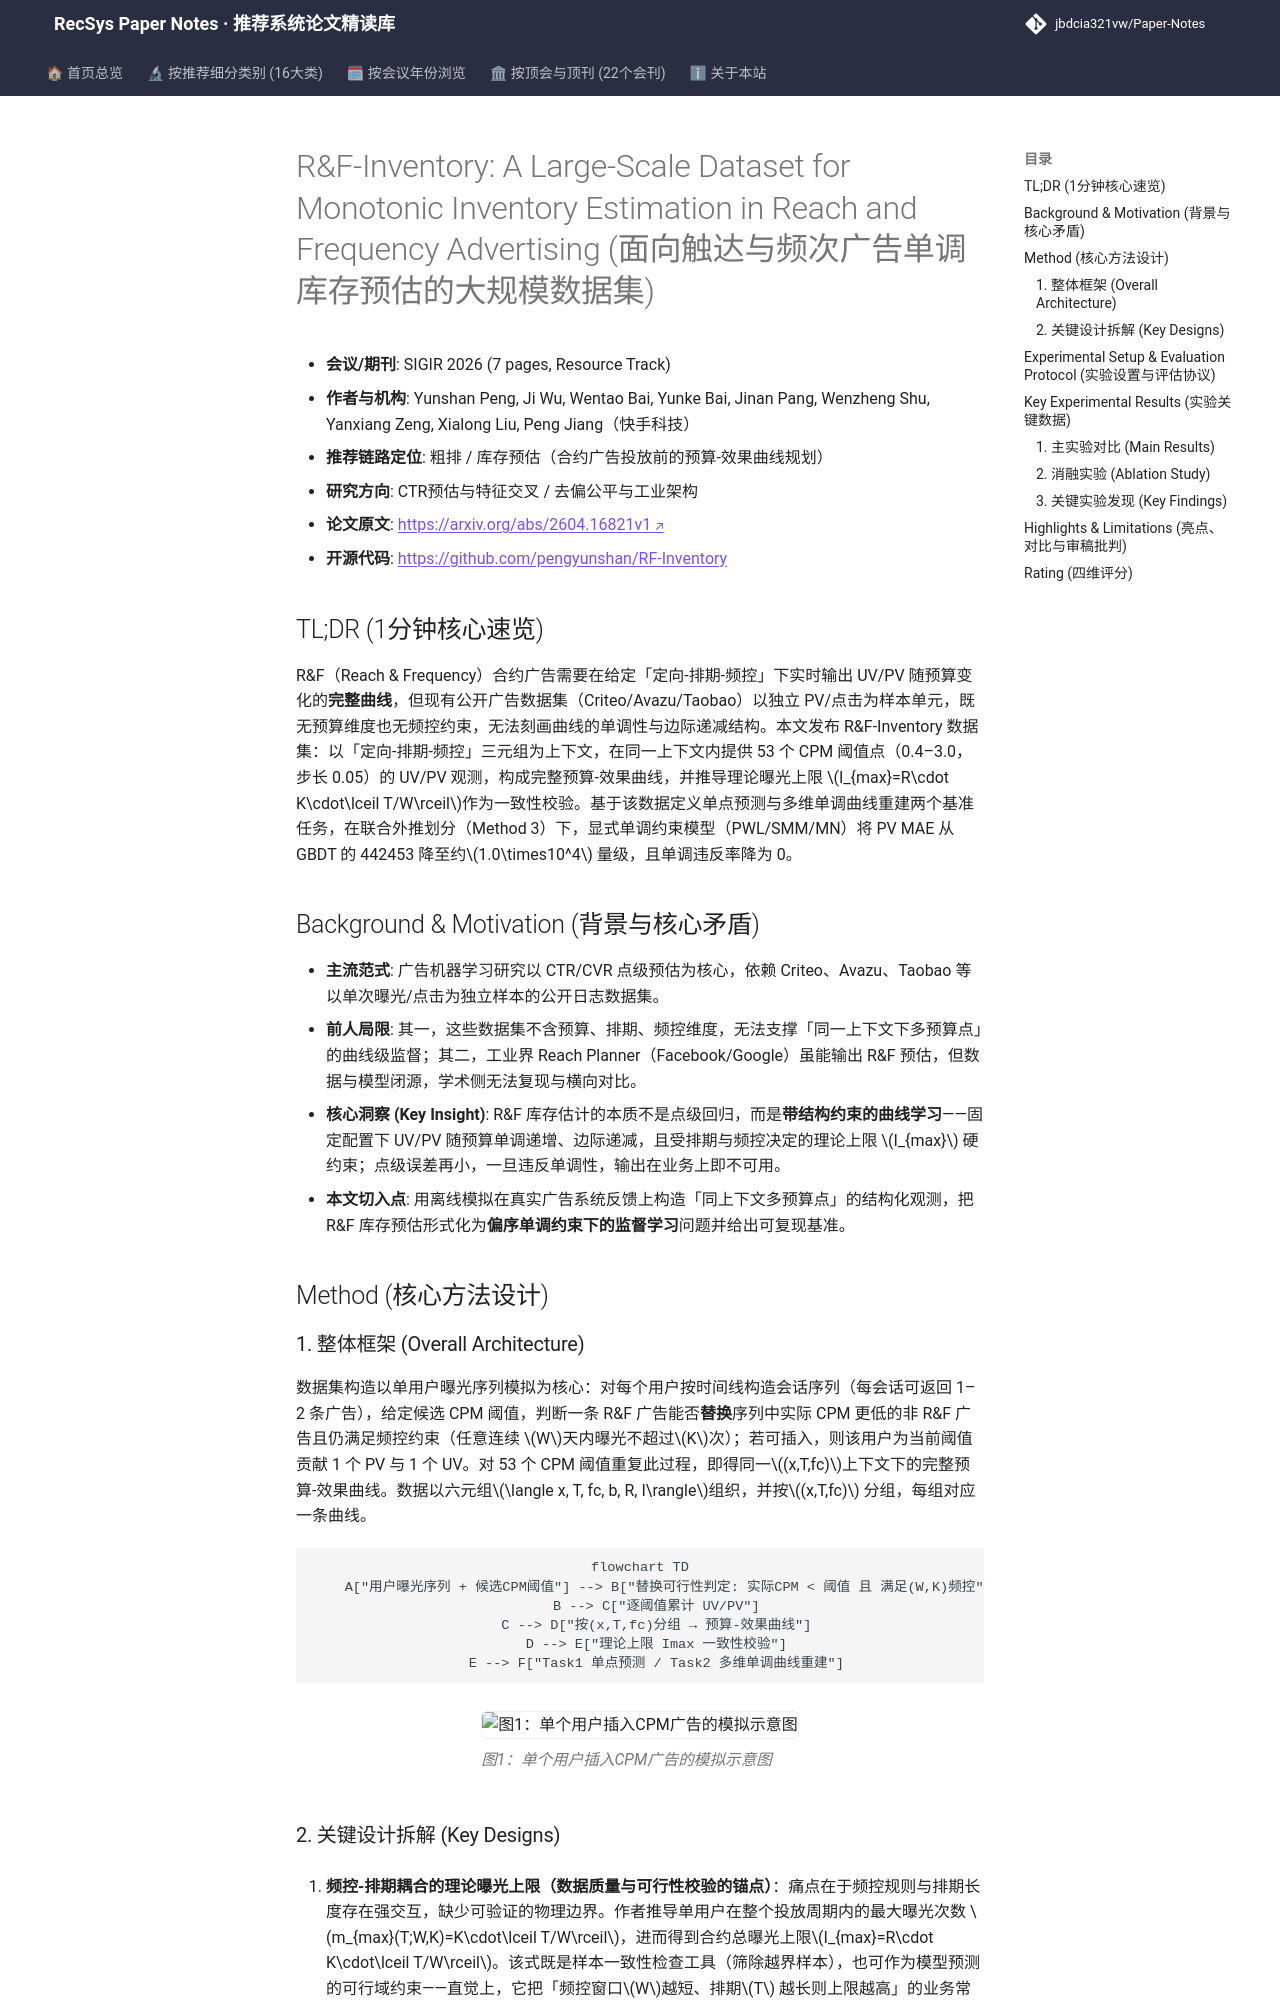

repository: jbdcia321vw/Paper-Notes · page: venues/SIGIR/2026/ctr_feature_interaction/r_f_inventory_a_large_scale_dataset_for_monotonic_inventory_estimation_in_r/index.html · generator: mkdocs

---
title: "[Paper Note] R&F-Inventory: A Large-Scale Dataset for Monotonic Inventory Estimation in Reach and Frequency Advertising"
description: "[SIGIR 2026][CTR预估与特征交叉] 首个公开的 R&F 合约库存预估数据集，以「定向-排期-频控」为上下文提供完整预算-效果曲线，定义单点预测与多维单调曲线重建两大基准任务。"
tags:
  - SIGIR 2026
  - CTR预估与特征交叉
  - 粗排/库存预估
  - 单调回归
  - 预算-效果曲线
  - Reach & Frequency
date: 2026-11-13
venue: SIGIR
year: 2026
paper_url: "https://arxiv.org/abs/2604.16821v1"
code_url: "https://github.com/pengyunshan/RF-Inventory"
categories:
  - ctr_feature_interaction
  - debias_fairness_industrial
---

# R&F-Inventory: A Large-Scale Dataset for Monotonic Inventory Estimation in Reach and Frequency Advertising (面向触达与频次广告单调库存预估的大规模数据集)

- **会议/期刊**: SIGIR 2026 (7 pages, Resource Track)
- **作者与机构**: Yunshan Peng, Ji Wu, Wentao Bai, Yunke Bai, Jinan Pang, Wenzheng Shu, Yanxiang Zeng, Xialong Liu, Peng Jiang（快手科技）
- **推荐链路定位**: 粗排 / 库存预估（合约广告投放前的预算-效果曲线规划）
- **研究方向**: CTR预估与特征交叉 / 去偏公平与工业架构
- **论文原文**: [https://arxiv.org/abs/2604.16821v1](https://arxiv.org/abs/2604.16821v1)
- **开源代码**: [https://github.com/pengyunshan/RF-Inventory](https://github.com/pengyunshan/RF-Inventory)

## TL;DR (1分钟核心速览)

R&F（Reach & Frequency）合约广告需要在给定「定向-排期-频控」下实时输出 UV/PV 随预算变化的**完整曲线**，但现有公开广告数据集（Criteo/Avazu/Taobao）以独立 PV/点击为样本单元，既无预算维度也无频控约束，无法刻画曲线的单调性与边际递减结构。本文发布 R&F-Inventory 数据集：以「定向-排期-频控」三元组为上下文，在同一上下文内提供 53 个 CPM 阈值点（0.4–3.0，步长 0.05）的 UV/PV 观测，构成完整预算-效果曲线，并推导理论曝光上限 $I_{max}=R\cdot K\cdot\lceil T/W\rceil$作为一致性校验。基于该数据定义单点预测与多维单调曲线重建两个基准任务，在联合外推划分（Method 3）下，显式单调约束模型（PWL/SMM/MN）将 PV MAE 从 GBDT 的 442453 降至约$1.0\times10^4$ 量级，且单调违反率降为 0。

## Background & Motivation (背景与核心矛盾)

- **主流范式**: 广告机器学习研究以 CTR/CVR 点级预估为核心，依赖 Criteo、Avazu、Taobao 等以单次曝光/点击为独立样本的公开日志数据集。
- **前人局限**: 其一，这些数据集不含预算、排期、频控维度，无法支撑「同一上下文下多预算点」的曲线级监督；其二，工业界 Reach Planner（Facebook/Google）虽能输出 R&F 预估，但数据与模型闭源，学术侧无法复现与横向对比。
- **核心洞察 (Key Insight)**: R&F 库存估计的本质不是点级回归，而是**带结构约束的曲线学习**——固定配置下 UV/PV 随预算单调递增、边际递减，且受排期与频控决定的理论上限 $I_{max}$ 硬约束；点级误差再小，一旦违反单调性，输出在业务上即不可用。
- **本文切入点**: 用离线模拟在真实广告系统反馈上构造「同上下文多预算点」的结构化观测，把 R&F 库存预估形式化为**偏序单调约束下的监督学习**问题并给出可复现基准。

## Method (核心方法设计)
